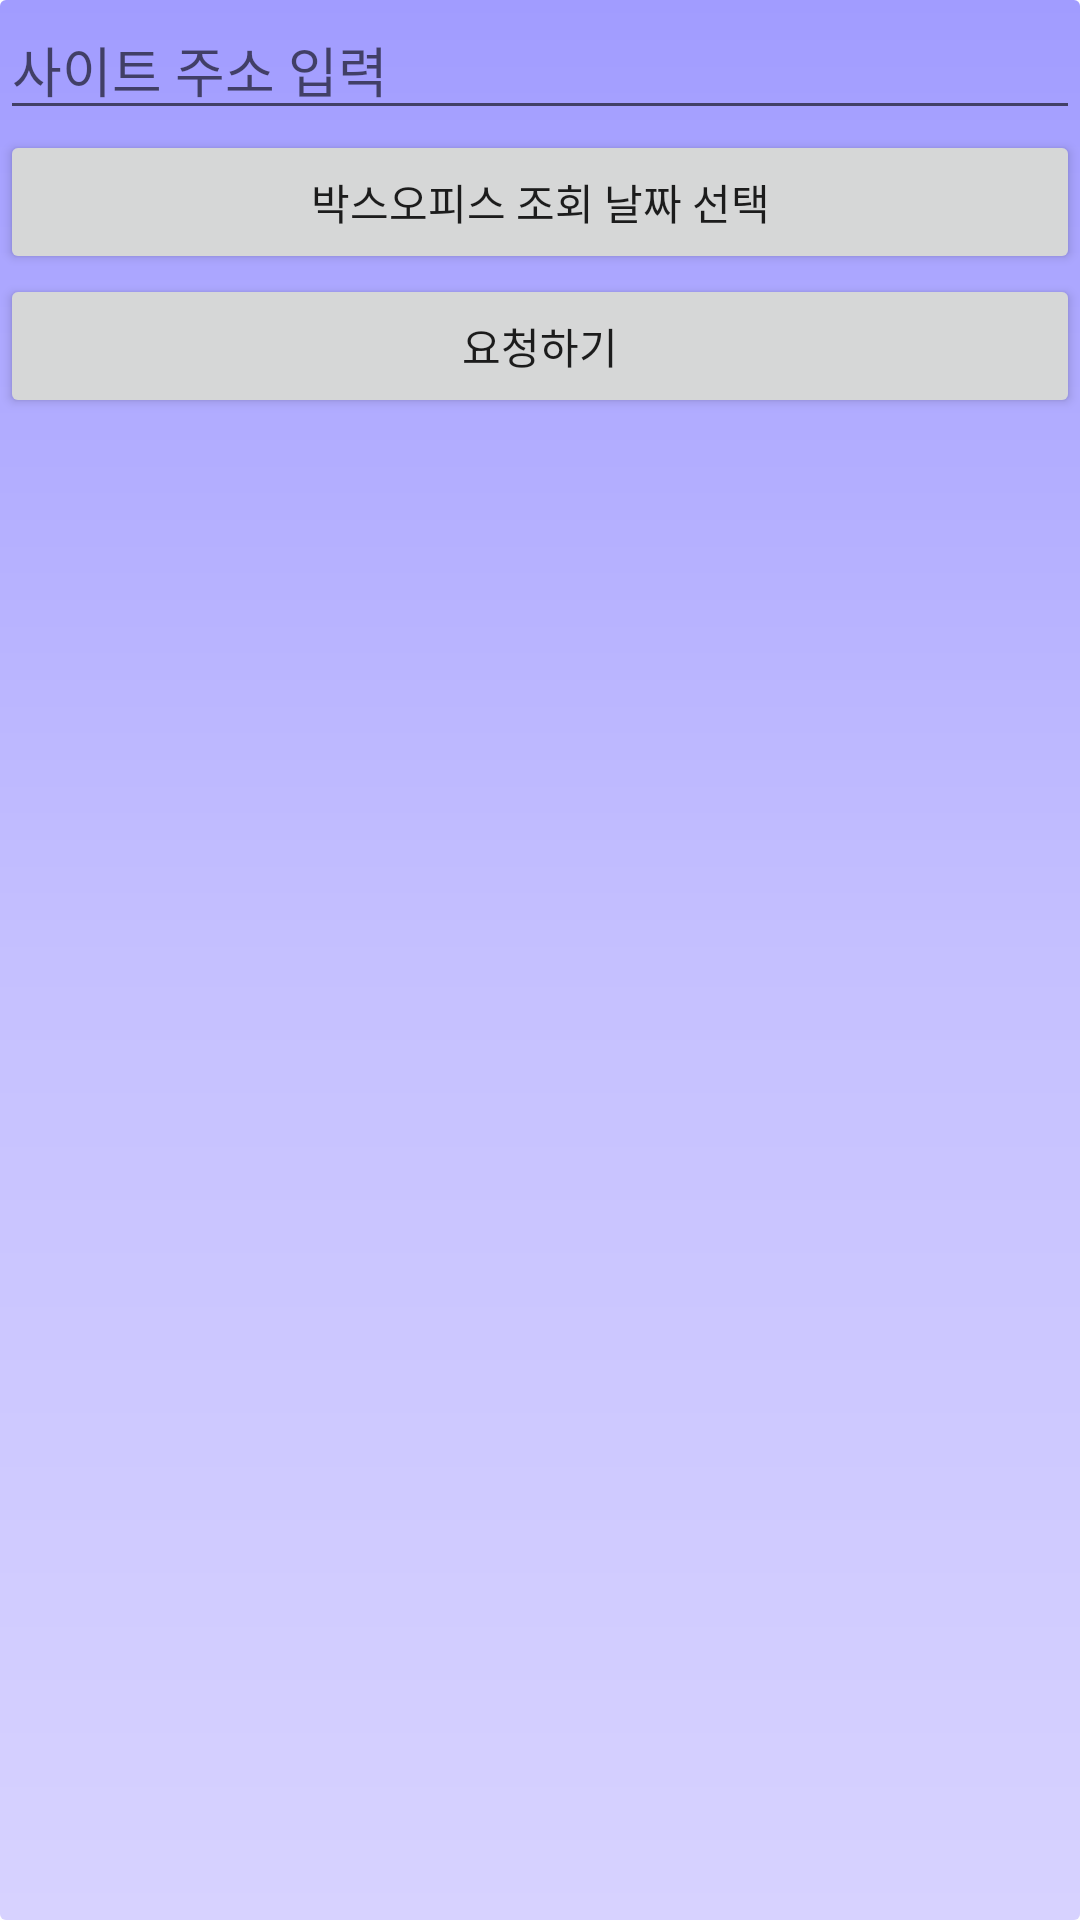

The Android layout XML behind this screen, and the referenced resources:
<!-- AndroidManifest.xml: application theme Theme.SenierProject -->
<!-- res/layout/activity_boxoffice.xml -->
<?xml version="1.0" encoding="utf-8"?>
<LinearLayout xmlns:android="http://schemas.android.com/apk/res/android"
    xmlns:app="http://schemas.android.com/apk/res-auto"
    xmlns:tools="http://schemas.android.com/tools"
    android:layout_width="match_parent"
    android:layout_height="match_parent"
    android:orientation="vertical"
    tools:context=".BoxOfficeActivity"
    android:background="@drawable/back_drawable">

    <EditText
        android:id="@+id/xeditText"
        android:layout_width="match_parent"
        android:layout_height="wrap_content"
        android:hint="사이트 주소 입력"/>

    <Button
        android:id="@+id/dateButton"
        android:layout_width="match_parent"
        android:layout_height="wrap_content"
        android:text="박스오피스 조회 날짜 선택"/>

    <Button
        android:id="@+id/xbutton"
        android:layout_width="match_parent"
        android:layout_height="wrap_content"
        android:text="요청하기"/>

    <androidx.recyclerview.widget.RecyclerView
        android:id="@+id/recyclerView"
        android:layout_width="match_parent"
        android:layout_height="match_parent"
        android:layout_marginBottom="10dp"/>


</LinearLayout>
<!-- resources referenced by this layout -->
<resources>
  <!-- drawable back_drawable (drawable) -->
  <?xml version="1.0" encoding="utf-8"?>
  <shape xmlns:android="http://schemas.android.com/apk/res/android">
      <gradient
          android:startColor="#D7D2FF"
          android:centerColor="#C5C0FF"
          android:endColor="#A19CFF"
          android:angle="90"
          android:centerY="0.5"
  
          />
      <corners android:radius="2dp"/>
  </shape>
  <style name="Theme.SenierProject" parent="Theme.MaterialComponents.DayNight.DarkActionBar">
          
          <item name="colorPrimary">@color/purple_500</item>
          <item name="colorPrimaryVariant">@color/purple_700</item>
          <item name="colorOnPrimary">@color/white</item>
          
          <item name="colorSecondary">@color/teal_200</item>
          <item name="colorSecondaryVariant">@color/teal_700</item>
          <item name="colorOnSecondary">@color/black</item>
          
          <item name="android:statusBarColor" tools:targetApi="l">?attr/colorPrimaryVariant</item>
          
      </style>
  <!-- not gathered from this repository: default colours our renderer supplied (Android Studio template values) -->
  <color name="purple_500">#FF6200EE</color>
  <color name="purple_700">#FF3700B3</color>
  <color name="teal_200">#FF03DAC5</color>
  <color name="teal_700">#FF018786</color>
  <color name="black">#FF000000</color>
  <color name="white">#FFFFFFFF</color>
</resources>
